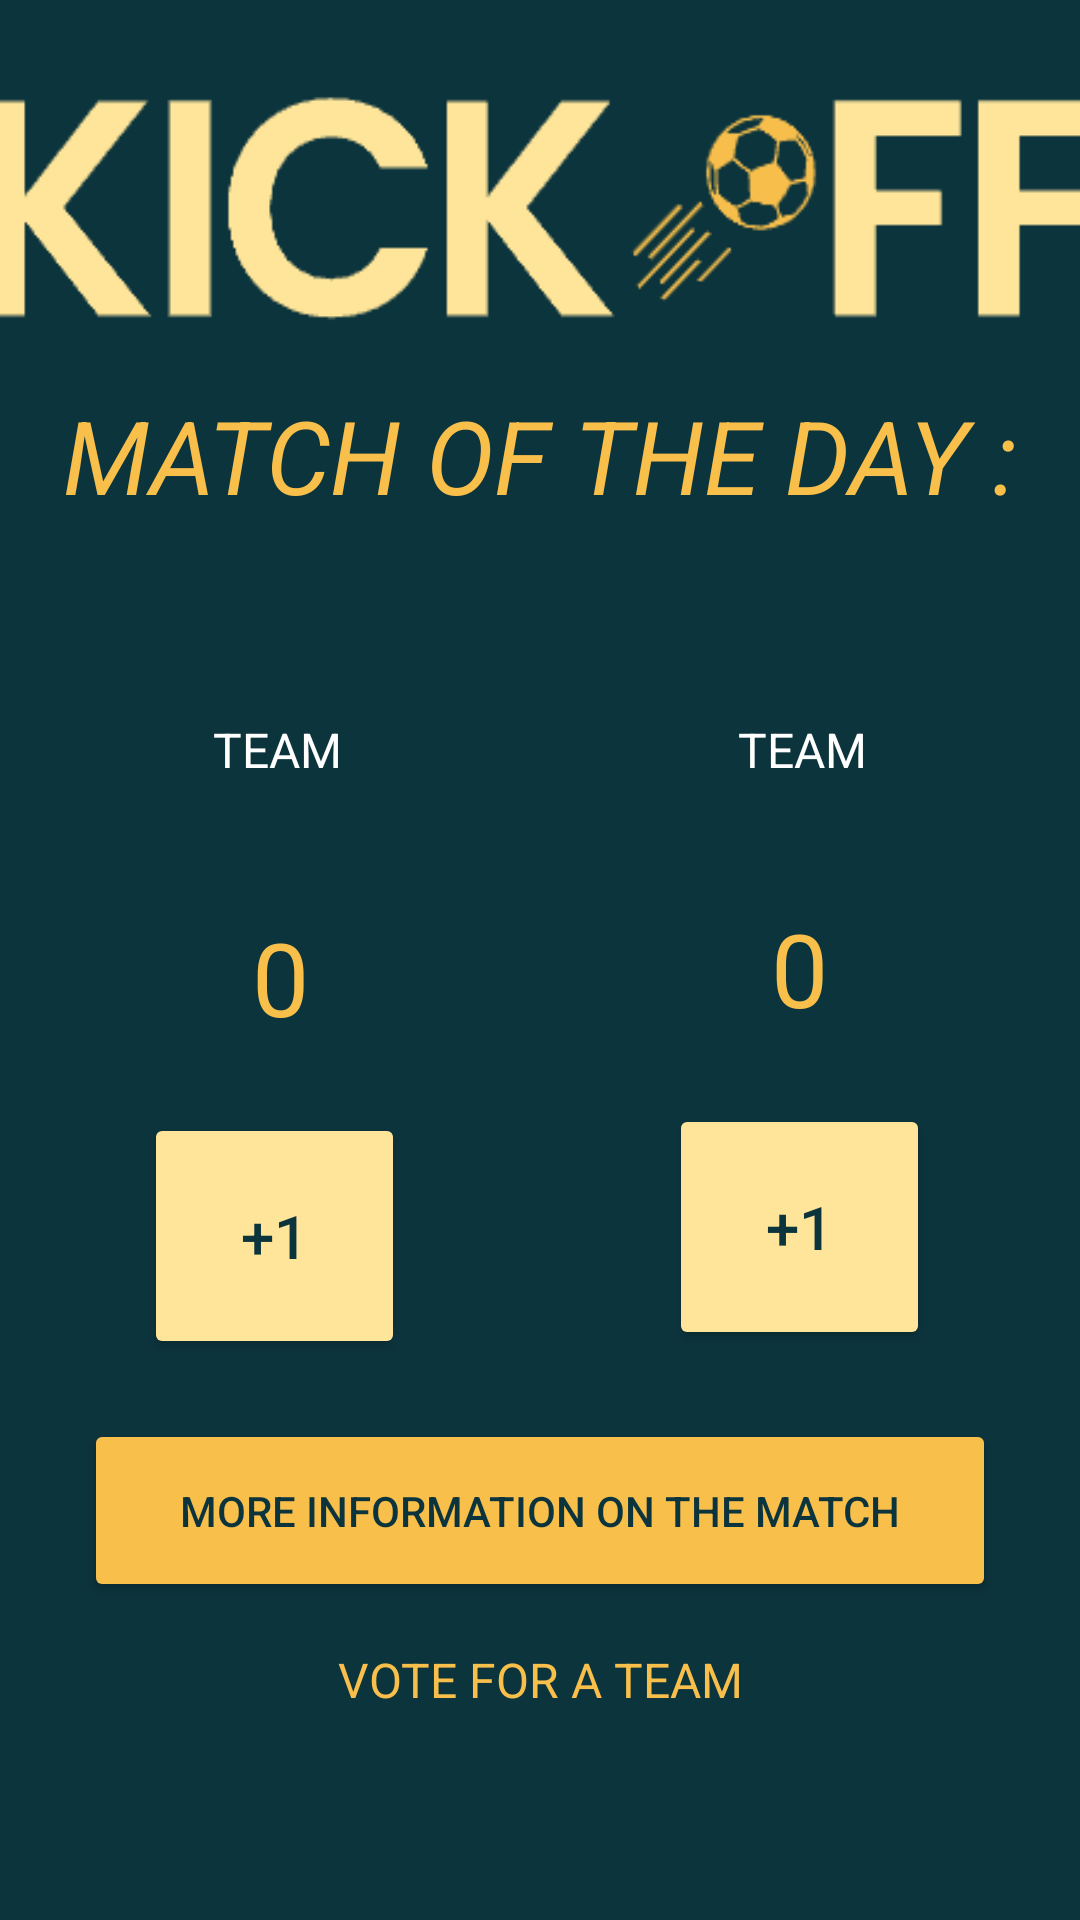

This screen was rendered from an Android layout file. Write that file and the resources it references.
<!-- AndroidManifest.xml: application theme Theme.myapp -->
<!-- res/layout/activity_match_of_the_day_page.xml -->
<?xml version="1.0" encoding="utf-8"?>
<androidx.constraintlayout.widget.ConstraintLayout xmlns:android="http://schemas.android.com/apk/res/android"
    xmlns:app="http://schemas.android.com/apk/res-auto"
    xmlns:tools="http://schemas.android.com/tools"
    android:layout_width="match_parent"
    android:layout_height="match_parent"
    android:background="@color/blue"
    tools:context=".MatchOfTheDay_Page">


    <ImageView
        android:id="@+id/LogoApp"
        android:layout_width="385dp"
        android:layout_height="79dp"
        android:layout_marginTop="30dp"
        android:background="@drawable/logo"
        app:layout_constraintEnd_toEndOf="parent"
        app:layout_constraintHorizontal_bias="0.5"
        app:layout_constraintStart_toStartOf="parent"
        app:layout_constraintTop_toTopOf="parent" />

    <TextView
        android:id="@+id/title_matchOfTheDay"
        android:layout_width="340dp"
        android:layout_height="90dp"
        android:layout_marginTop="20dp"
        android:text="@string/title_match_of_the_day"
        android:textAlignment="center"
        android:textColor="@color/darkYellow"
        android:textSize="34sp"
        android:textStyle="italic"
        app:layout_constraintEnd_toEndOf="parent"
        app:layout_constraintHorizontal_bias="0.5"
        app:layout_constraintStart_toStartOf="parent"
        app:layout_constraintTop_toBottomOf="@+id/LogoApp" />

    <TextView
        android:id="@+id/homeTeam"
        android:layout_width="175dp"
        android:layout_height="49dp"
        android:layout_marginStart="5dp"
        android:layout_marginTop="20dp"
        android:text="TEAM"
        android:textAlignment="center"
        android:textColor="@color/white"
        android:textSize="16sp"
        android:textStyle="normal"
        app:layout_constraintStart_toStartOf="parent"
        app:layout_constraintTop_toBottomOf="@+id/title_matchOfTheDay" />

    <TextView
        android:id="@+id/awayTeam"
        android:layout_width="175dp"
        android:layout_height="46dp"
        android:layout_marginTop="20dp"
        android:layout_marginEnd="5dp"
        android:text="TEAM"
        android:textAlignment="center"
        android:textColor="@color/white"
        android:textSize="16sp"
        android:textStyle="normal"
        app:layout_constraintEnd_toEndOf="parent"
        app:layout_constraintTop_toBottomOf="@+id/title_matchOfTheDay" />

    <TextView
        android:id="@+id/score_team_a"
        android:layout_width="87dp"
        android:layout_height="58dp"
        android:layout_marginStart="50dp"
        android:layout_marginTop="15dp"
        android:text="0"
        android:textAlignment="center"
        android:textColor="@color/darkYellow"
        android:textSize="34sp"
        app:layout_constraintStart_toStartOf="parent"
        app:layout_constraintTop_toBottomOf="@+id/homeTeam" />

    <TextView
        android:id="@+id/score_team_b"
        android:layout_width="87dp"
        android:layout_height="58dp"
        android:layout_marginTop="15dp"
        android:layout_marginEnd="50dp"
        android:text="0"
        android:textAlignment="center"
        android:textColor="@color/darkYellow"
        android:textSize="34sp"
        app:layout_constraintEnd_toEndOf="parent"
        app:layout_constraintTop_toBottomOf="@+id/awayTeam" />

    <Button
        android:id="@+id/bt_team_a"
        android:layout_width="87dp"
        android:layout_height="82dp"
        android:layout_marginStart="48dp"
        android:layout_marginTop="10dp"
        android:backgroundTint="@color/yellow"
        android:onClick="voteEquipeA"
        android:text="@string/bt_team"
        android:textColor="@color/blue"
        android:textSize="20sp"
        app:layout_constraintStart_toStartOf="parent"
        app:layout_constraintTop_toBottomOf="@+id/score_team_a"
        app:rippleColor="@color/darkYellow" />

    <Button
        android:id="@+id/bt_team_b"
        android:layout_width="87dp"
        android:layout_height="82dp"
        android:layout_marginTop="10dp"
        android:layout_marginEnd="50dp"
        android:backgroundTint="@color/yellow"
        android:onClick="voteEquipeB"
        android:text="@string/bt_team"
        android:textColor="@color/blue"
        android:textSize="20sp"
        app:layout_constraintEnd_toEndOf="parent"
        app:layout_constraintTop_toBottomOf="@+id/score_team_b"
        app:rippleColor="@color/darkYellow" />


    <Button
        android:id="@+id/bt_more_infos"
        android:layout_width="304dp"
        android:layout_height="61dp"
        android:layout_marginTop="20dp"
        android:backgroundTint="@color/darkYellow"
        android:onClick="goToDetailMatch"
        android:text="@string/bt_more_infos"
        android:textColor="@color/blue"
        app:layout_constraintEnd_toEndOf="parent"
        app:layout_constraintHorizontal_bias="0.5"
        app:layout_constraintStart_toStartOf="parent"
        app:layout_constraintTop_toBottomOf="@+id/bt_team_a" />

    <TextView
        android:id="@+id/my_vote"
        android:layout_width="321dp"
        android:layout_height="50dp"
        android:layout_marginTop="15dp"
        android:text="@string/vote_for_a_team"
        android:textAlignment="center"
        android:textColor="@color/darkYellow"
        android:textSize="16sp"
        app:layout_constraintEnd_toEndOf="parent"
        app:layout_constraintHorizontal_bias="0.5"
        app:layout_constraintStart_toStartOf="parent"
        app:layout_constraintTop_toBottomOf="@+id/bt_more_infos" />

    <TextView
        android:id="@+id/no_vote"
        android:layout_width="328dp"
        android:layout_height="42dp"
        android:layout_marginTop="20dp"
        android:textAlignment="center"
        android:textColor="@color/darkYellow"
        android:textSize="16sp"
        app:layout_constraintEnd_toEndOf="parent"
        app:layout_constraintHorizontal_bias="0.5"
        app:layout_constraintStart_toStartOf="parent"
        app:layout_constraintTop_toBottomOf="@+id/my_vote" />

</androidx.constraintlayout.widget.ConstraintLayout>
<!-- resources referenced by this layout -->
<resources>
  <color name="blue">#0C343D</color>
  <color name="darkYellow">#F9BF4B</color>
  <color name="white">#FFFFFFFF</color>
  <color name="yellow">#FFE599</color>
  <!-- drawable logo: png bitmap (drawable, 3987 bytes) -->
  <string name="bt_more_infos">MORE INFORMATION ON THE MATCH</string>
  <string name="bt_team">+1</string>
  <string name="title_match_of_the_day">MATCH OF THE DAY :</string>
  <string name="vote_for_a_team">VOTE FOR A TEAM</string>
  <style name="Theme.myapp" parent="Base.Theme.KickOff" />
  <style name="Base.Theme.KickOff" parent="Theme.Material3.DayNight.NoActionBar">
          
          
      </style>
</resources>
